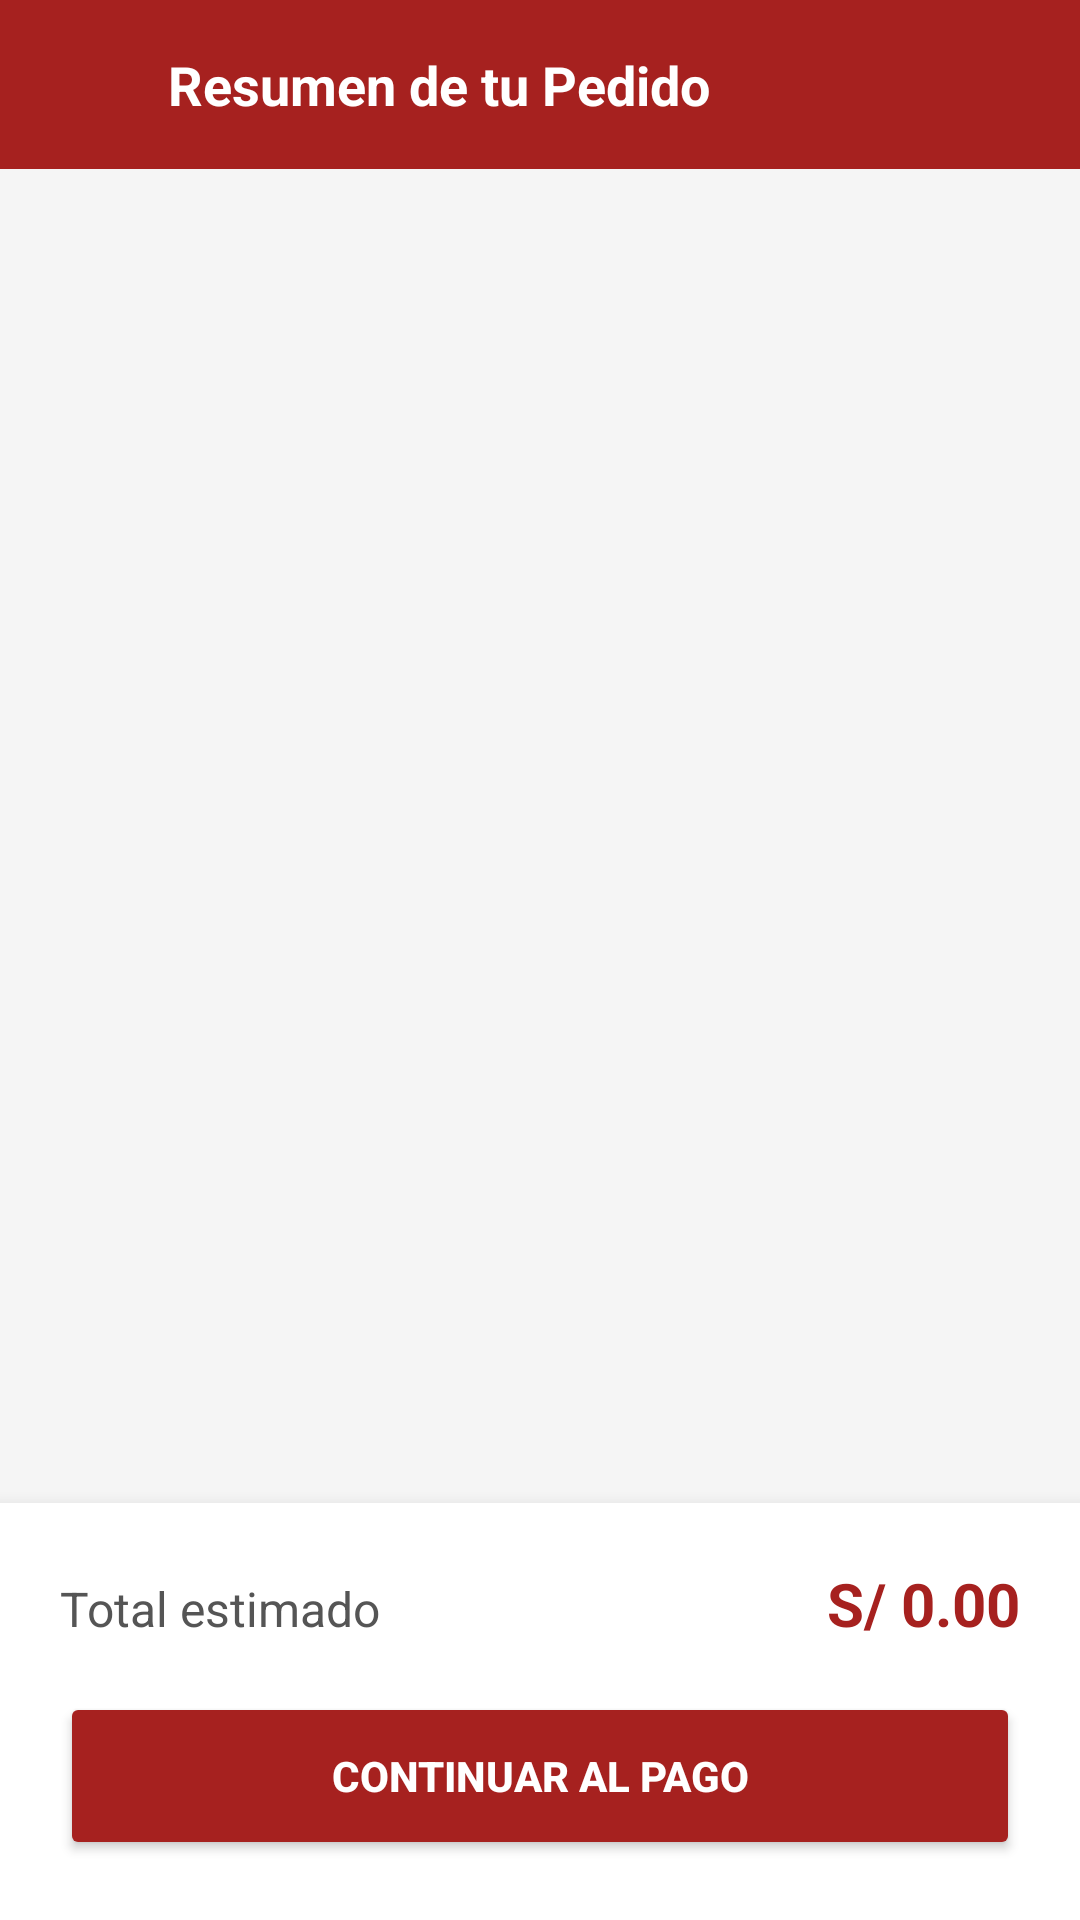

Android layout source for this screen:
<!-- AndroidManifest.xml: application theme Theme.TacosMarcial -->
<!-- res/layout/activity_resumen_carrito.xml -->
<?xml version="1.0" encoding="utf-8"?>
<androidx.constraintlayout.widget.ConstraintLayout xmlns:android="http://schemas.android.com/apk/res/android"
    xmlns:app="http://schemas.android.com/apk/res-auto"
    xmlns:tools="http://schemas.android.com/tools"
    android:layout_width="match_parent"
    android:layout_height="match_parent"
    android:background="#F5F5F5">

    
    <LinearLayout
        android:id="@+id/header"
        android:layout_width="match_parent"
        android:layout_height="wrap_content"
        android:background="#A6211F"
        android:orientation="horizontal"
        android:padding="16dp"
        app:layout_constraintTop_toTopOf="parent">

        <ImageView
            android:id="@+id/btnBack"
            android:layout_width="24dp"
            android:layout_height="24dp"
            android:src="@drawable/ic_arrow_back_white" />

        <TextView
            android:layout_width="wrap_content"
            android:layout_height="wrap_content"
            android:layout_marginStart="16dp"
            android:text="Resumen de tu Pedido"
            android:textColor="#FFFFFF"
            android:textSize="18sp"
            android:textStyle="bold" />
    </LinearLayout>

    <androidx.recyclerview.widget.RecyclerView
        android:id="@+id/rvCarritoResumen"
        android:layout_width="match_parent"
        android:layout_height="0dp"
        android:layout_margin="16dp"
        app:layout_constraintBottom_toTopOf="@+id/bottomBar"
        app:layout_constraintTop_toBottomOf="@id/header"
        tools:listitem="@layout/item_carrito" />

    <TextView
        android:id="@+id/txtCarritoVacio"
        android:layout_width="wrap_content"
        android:layout_height="wrap_content"
        android:text="Tu carrito está vacío"
        android:textSize="16sp"
        android:visibility="gone"
        app:layout_constraintBottom_toBottomOf="parent"
        app:layout_constraintEnd_toEndOf="parent"
        app:layout_constraintStart_toStartOf="parent"
        app:layout_constraintTop_toTopOf="parent" />

    
    <LinearLayout
        android:id="@+id/bottomBar"
        android:layout_width="match_parent"
        android:layout_height="wrap_content"
        android:background="#FFFFFF"
        android:elevation="8dp"
        android:orientation="vertical"
        android:padding="20dp"
        app:layout_constraintBottom_toBottomOf="parent">

        <LinearLayout
            android:layout_width="match_parent"
            android:layout_height="wrap_content"
            android:layout_marginBottom="16dp"
            android:orientation="horizontal">

            <TextView
                android:layout_width="0dp"
                android:layout_height="wrap_content"
                android:layout_weight="1"
                android:text="Total estimado"
                android:textColor="#555555"
                android:textSize="16sp" />

            <TextView
                android:id="@+id/txtTotalResumen"
                android:layout_width="wrap_content"
                android:layout_height="wrap_content"
                android:text="S/ 0.00"
                android:textColor="#A6211F"
                android:textSize="20sp"
                android:textStyle="bold" />
        </LinearLayout>

        <Button
            android:id="@+id/btnIrAPagar"
            android:layout_width="match_parent"
            android:layout_height="56dp"
            android:backgroundTint="#A6211F"
            android:text="CONTINUAR AL PAGO"
            android:textColor="#FFFFFF"
            android:textStyle="bold"
            app:cornerRadius="12dp" />
    </LinearLayout>

</androidx.constraintlayout.widget.ConstraintLayout>
<!-- res/layout/item_carrito.xml (included above) -->
<?xml version="1.0" encoding="utf-8"?>
<androidx.cardview.widget.CardView xmlns:android="http://schemas.android.com/apk/res/android"
    xmlns:app="http://schemas.android.com/apk/res-auto"
    android:layout_width="match_parent"
    android:layout_height="wrap_content"
    android:layout_marginVertical="4dp"
    app:cardCornerRadius="8dp"
    app:cardElevation="0dp"
    app:cardBackgroundColor="#FFFFFF">

    <LinearLayout
        android:layout_width="match_parent"
        android:layout_height="wrap_content"
        android:gravity="center_vertical"
        android:orientation="horizontal"
        android:padding="8dp">

        <LinearLayout
            android:layout_width="0dp"
            android:layout_height="wrap_content"
            android:layout_weight="1"
            android:orientation="vertical">

            <TextView
                android:id="@+id/tvNombreCarrito"
                android:layout_width="wrap_content"
                android:layout_height="wrap_content"
                android:text="Nombre del Plato"
                android:textColor="#333333"
                android:textSize="15sp"
                android:textStyle="bold" />

            <TextView
                android:id="@+id/tvPrecioCarrito"
                android:layout_width="wrap_content"
                android:layout_height="wrap_content"
                android:text="Precio: S/ 0.00"
                android:textColor="#888888"
                android:textSize="12sp" />
        </LinearLayout>

        
        <LinearLayout
            android:layout_width="wrap_content"
            android:layout_height="wrap_content"
            android:gravity="center_vertical"
            android:orientation="horizontal"
            android:background="@drawable/bg_quantity_controls"
            android:padding="2dp">

            <ImageButton
                android:id="@+id/btnMenos"
                android:layout_width="28dp"
                android:layout_height="28dp"
                android:background="?attr/selectableItemBackgroundBorderless"
                android:src="@drawable/ic_remove"
                app:tint="#A6211F" />

            <TextView
                android:id="@+id/tvCantidadCarrito"
                android:layout_width="32dp"
                android:layout_height="wrap_content"
                android:gravity="center"
                android:text="1"
                android:textColor="#222222"
                android:textSize="14sp"
                android:textStyle="bold" />

            <ImageButton
                android:id="@+id/btnMas"
                android:layout_width="28dp"
                android:layout_height="28dp"
                android:background="?attr/selectableItemBackgroundBorderless"
                android:src="@drawable/ic_add"
                app:tint="#A6211F" />
        </LinearLayout>

        <TextView
            android:id="@+id/tvSubtotalCarrito"
            android:layout_width="80dp"
            android:layout_height="wrap_content"
            android:gravity="end"
            android:text="S/ 0.00"
            android:textColor="#A6211F"
            android:textSize="14sp"
            android:textStyle="bold" />

        <ImageButton
            android:id="@+id/btnEliminar"
            android:layout_width="36dp"
            android:layout_height="36dp"
            android:layout_marginStart="8dp"
            android:background="?attr/selectableItemBackgroundBorderless"
            android:src="@drawable/ic_delete"
            app:tint="#FF5252" />

    </LinearLayout>
</androidx.cardview.widget.CardView>
<!-- resources referenced by this layout -->
<resources>
  <style name="Theme.TacosMarcial" parent="Base.Theme.TacosMarcial" />
  <style name="Base.Theme.TacosMarcial" parent="Theme.Material3.DayNight.NoActionBar">
          
          
      </style>
</resources>
